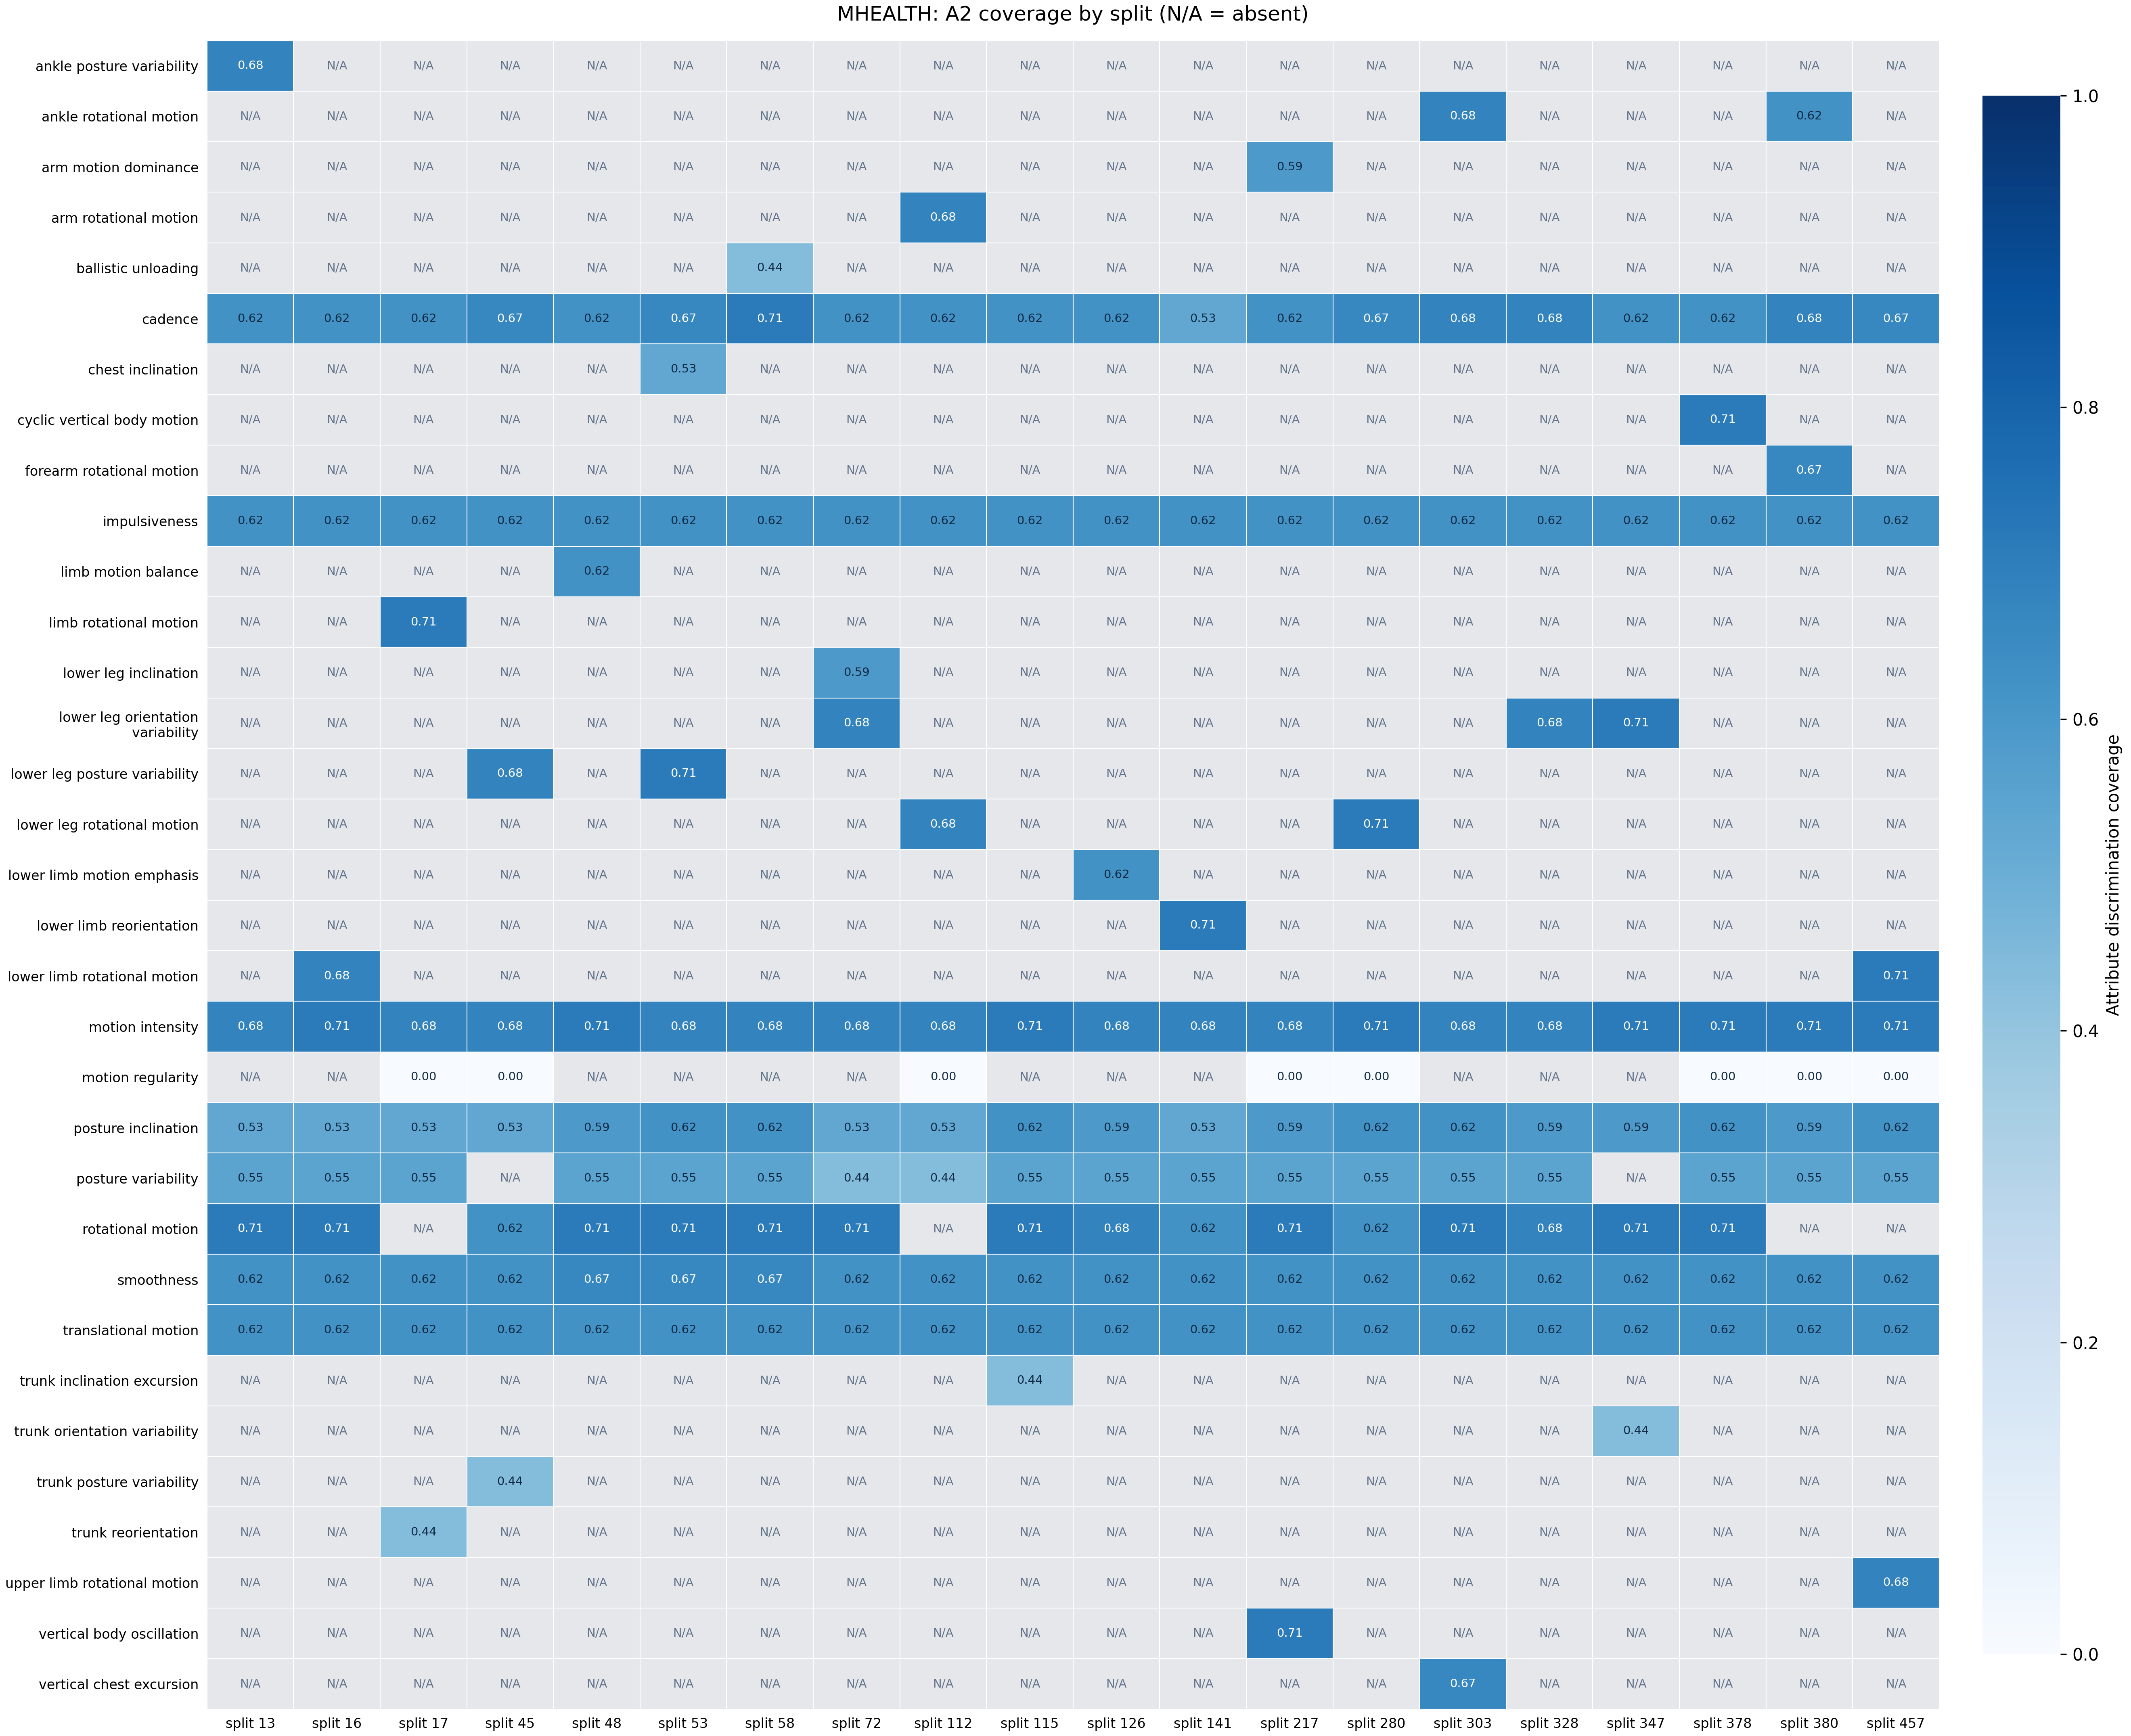

The table this chart was drawn from, first rows:
attribute, split_13, split_16, split_17, split_45, split_48, split_53, split_58, split_72, split_112, split_115, split_126, split_141, split_217, split_280, split_303, split_328, split_347, split_378, split_380, split_457
ankle_posture_variability, 0.6818, , , , , , , , , , , , , , , , , , , 
ankle_rotational_motion, , , , , , , , , , , , , , , 0.6818, , , , 0.6212, 
arm_motion_dominance, , , , , , , , , , , , , 0.5909, , , , , , , 
arm_rotational_motion, , , , , , , , , 0.6818, , , , , , , , , , , 
ballistic_unloading, , , , , , , 0.4394, , , , , , , , , , , , , 
cadence, 0.6212, 0.6212, 0.6212, 0.6667, 0.6212, 0.6667, 0.7121, 0.6212, 0.6212, 0.6212, 0.6212, 0.5303, 0.6212, 0.6667, 0.6818, 0.6818, 0.6212, 0.6212, 0.6818, 0.6667
chest_inclination, , , , , , 0.5303, , , , , , , , , , , , , , 
cyclic_vertical_body_motion, , , , , , , , , , , , , , , , , , 0.7121, , 
forearm_rotational_motion, , , , , , , , , , , , , , , , , , , 0.6667, 
impulsiveness, 0.6212, 0.6212, 0.6212, 0.6212, 0.6212, 0.6212, 0.6212, 0.6212, 0.6212, 0.6212, 0.6212, 0.6212, 0.6212, 0.6212, 0.6212, 0.6212, 0.6212, 0.6212, 0.6212, 0.6212
limb_motion_balance, , , , , 0.6212, , , , , , , , , , , , , , , 
limb_rotational_motion, , , 0.7121, , , , , , , , , , , , , , , , , 
lower_leg_inclination, , , , , , , , 0.5909, , , , , , , , , , , , 
lower_leg_orientation_variability, , , , , , , , 0.6818, , , , , , , , 0.6818, 0.7121, , , 
lower_leg_posture_variability, , , , 0.6818, , 0.7121, , , , , , , , , , , , , , 
lower_leg_rotational_motion, , , , , , , , , 0.6818, , , , , 0.7121, , , , , , 
lower_limb_motion_emphasis, , , , , , , , , , , 0.6212, , , , , , , , , 
lower_limb_reorientation, , , , , , , , , , , , 0.7121, , , , , , , , 
lower_limb_rotational_motion, , 0.6818, , , , , , , , , , , , , , , , , , 0.7121
motion_intensity, 0.6818, 0.7121, 0.6818, 0.6818, 0.7121, 0.6818, 0.6818, 0.6818, 0.6818, 0.7121, 0.6818, 0.6818, 0.6818, 0.7121, 0.6818, 0.6818, 0.7121, 0.7121, 0.7121, 0.7121
motion_regularity, , , 0.0, 0.0, , , , , 0.0, , , , 0.0, 0.0, , , , 0.0, 0.0, 0.0
posture_inclination, 0.5303, 0.5303, 0.5303, 0.5303, 0.5909, 0.6212, 0.6212, 0.5303, 0.5303, 0.6212, 0.5909, 0.5303, 0.5909, 0.6212, 0.6212, 0.5909, 0.5909, 0.6212, 0.5909, 0.6212
posture_variability, 0.5455, 0.5455, 0.5455, , 0.5455, 0.5455, 0.5455, 0.4394, 0.4394, 0.5455, 0.5455, 0.5455, 0.5455, 0.5455, 0.5455, 0.5455, , 0.5455, 0.5455, 0.5455
rotational_motion, 0.7121, 0.7121, , 0.6212, 0.7121, 0.7121, 0.7121, 0.7121, , 0.7121, 0.6818, 0.6212, 0.7121, 0.6212, 0.7121, 0.6818, 0.7121, 0.7121, , 
smoothness, 0.6212, 0.6212, 0.6212, 0.6212, 0.6667, 0.6667, 0.6667, 0.6212, 0.6212, 0.6212, 0.6212, 0.6212, 0.6212, 0.6212, 0.6212, 0.6212, 0.6212, 0.6212, 0.6212, 0.6212
translational_motion, 0.6212, 0.6212, 0.6212, 0.6212, 0.6212, 0.6212, 0.6212, 0.6212, 0.6212, 0.6212, 0.6212, 0.6212, 0.6212, 0.6212, 0.6212, 0.6212, 0.6212, 0.6212, 0.6212, 0.6212
trunk_inclination_excursion, , , , , , , , , , 0.4394, , , , , , , , , , 
trunk_orientation_variability, , , , , , , , , , , , , , , , , 0.4394, , , 
trunk_posture_variability, , , , 0.4394, , , , , , , , , , , , , , , , 
trunk_reorientation, , , 0.4394, , , , , , , , , , , , , , , , , 
upper_limb_rotational_motion, , , , , , , , , , , , , , , , , , , , 0.6818
vertical_body_oscillation, , , , , , , , , , , , , 0.7121, , , , , , , 
vertical_chest_excursion, , , , , , , , , , , , , , , 0.6667, , , , , 
